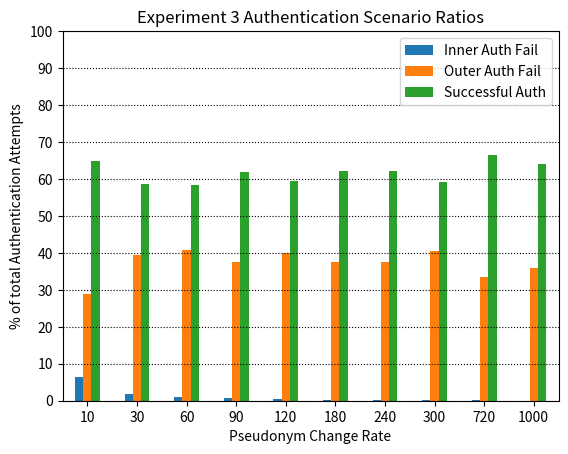
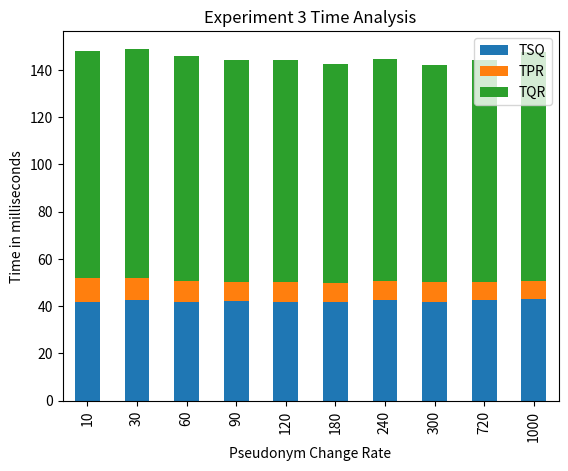
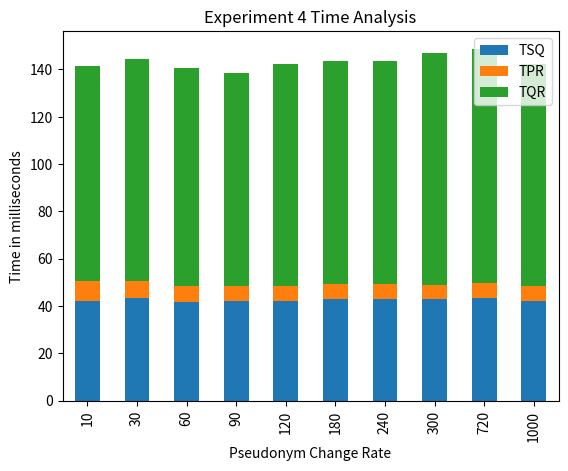

Reproduce these figures in Python, in order.
#!/usr/bin/env python
import json

# string format json test time logs
jsonTimeStr3 = '[{"TOTAL":1000,"ALL_AVG_TQR":96,"ALL_AVG_TPR":10.456,"TQR_SAMPLE_STANDARD_DEVIATION":20.84581311913504,"ALL_AVG_TSQ":41.637,"TPR_STANDARD_ERROR":0.07324802960966059,"TSQ_SAMPLE_STANDARD_DEVIATION":13.065830836893719,"PSEUDO_RATE":10,"TPR_SAMPLE_STANDARD_DEVIATION":2.8828474085164064,"NOT_AVG_TPR":10.33,"NOT_AVG_TQR":95.815,"TQR_STANDARD_ERROR":0.6582159068707846,"TSQ_STANDARD_ERROR":0.4117392753216844,"NOT_AVG_TSQ":41.127},{"TOTAL":1000,"ALL_AVG_TQR":97,"ALL_AVG_TPR":9.314,"TQR_SAMPLE_STANDARD_DEVIATION":20.128207667378227,"ALL_AVG_TSQ":42.673,"TPR_STANDARD_ERROR":0.06620767721543909,"TSQ_SAMPLE_STANDARD_DEVIATION":13.771826007492509,"PSEUDO_RATE":30,"TPR_SAMPLE_STANDARD_DEVIATION":2.7529976983270545,"NOT_AVG_TPR":9.199,"NOT_AVG_TQR":96.868,"TQR_STANDARD_ERROR":0.632724786956192,"TSQ_STANDARD_ERROR":0.4301595751330895,"NOT_AVG_TSQ":42.177},{"TOTAL":1000,"ALL_AVG_TQR":95,"ALL_AVG_TPR":8.828,"TQR_SAMPLE_STANDARD_DEVIATION":19.75860293926425,"ALL_AVG_TSQ":41.885,"TPR_STANDARD_ERROR":0.06520316889217456,"TSQ_SAMPLE_STANDARD_DEVIATION":13.31754753192396,"PSEUDO_RATE":60,"TPR_SAMPLE_STANDARD_DEVIATION":2.7080909932880735,"NOT_AVG_TPR":8.704,"NOT_AVG_TQR":94.498,"TQR_STANDARD_ERROR":0.6232656653973375,"TSQ_STANDARD_ERROR":0.41884050804817263,"NOT_AVG_TSQ":41.332},{"TOTAL":1000,"ALL_AVG_TQR":94,"ALL_AVG_TPR":8.233,"TQR_SAMPLE_STANDARD_DEVIATION":20.165896878100146,"ALL_AVG_TSQ":42.107,"TPR_STANDARD_ERROR":0.08624828418186917,"TSQ_SAMPLE_STANDARD_DEVIATION":13.620786142638927,"PSEUDO_RATE":90,"TPR_SAMPLE_STANDARD_DEVIATION":3.4757095441779855,"NOT_AVG_TPR":8.099,"NOT_AVG_TQR":93.852,"TQR_STANDARD_ERROR":0.635797113145119,"TSQ_STANDARD_ERROR":0.42774328134663203,"NOT_AVG_TSQ":41.576},{"TOTAL":1000,"ALL_AVG_TQR":94,"ALL_AVG_TPR":8.418,"TQR_SAMPLE_STANDARD_DEVIATION":18.671513203021426,"ALL_AVG_TSQ":41.851,"TPR_STANDARD_ERROR":0.060956855838599326,"TSQ_SAMPLE_STANDARD_DEVIATION":13.77820151839674,"PSEUDO_RATE":120,"TPR_SAMPLE_STANDARD_DEVIATION":2.5088763691531035,"NOT_AVG_TPR":8.308,"NOT_AVG_TQR":93.488,"TQR_STANDARD_ERROR":0.5883893195420404,"TSQ_STANDARD_ERROR":0.4324735102016745,"NOT_AVG_TSQ":41.339},{"TOTAL":1000,"ALL_AVG_TQR":93,"ALL_AVG_TPR":8.016,"TQR_SAMPLE_STANDARD_DEVIATION":19.001073495503114,"ALL_AVG_TSQ":41.635,"TPR_STANDARD_ERROR":0.06476355767848155,"TSQ_SAMPLE_STANDARD_DEVIATION":13.611497345354866,"PSEUDO_RATE":180,"TPR_SAMPLE_STANDARD_DEVIATION":2.602657146288389,"NOT_AVG_TPR":7.909,"NOT_AVG_TQR":92.945,"TQR_STANDARD_ERROR":0.5996685621605788,"TSQ_STANDARD_ERROR":0.4285093668582234,"NOT_AVG_TSQ":41.104},{"TOTAL":1000,"ALL_AVG_TQR":94,"ALL_AVG_TPR":8.236,"TQR_SAMPLE_STANDARD_DEVIATION":18.625452085890085,"ALL_AVG_TSQ":42.457,"TPR_STANDARD_ERROR":0.07749827158804148,"TSQ_SAMPLE_STANDARD_DEVIATION":13.927359193577168,"PSEUDO_RATE":240,"TPR_SAMPLE_STANDARD_DEVIATION":3.125977107288336,"NOT_AVG_TPR":8.118,"NOT_AVG_TQR":93.253,"TQR_STANDARD_ERROR":0.5860654724717639,"TSQ_STANDARD_ERROR":0.43586892298984065,"NOT_AVG_TSQ":41.924},{"TOTAL":1000,"ALL_AVG_TQR":92,"ALL_AVG_TPR":8.187,"TQR_SAMPLE_STANDARD_DEVIATION":16.489512629063828,"ALL_AVG_TSQ":41.861,"TPR_STANDARD_ERROR":0.05378125546597703,"TSQ_SAMPLE_STANDARD_DEVIATION":13.589681669144213,"PSEUDO_RATE":300,"TPR_SAMPLE_STANDARD_DEVIATION":2.213541349626743,"NOT_AVG_TPR":8.078,"NOT_AVG_TQR":91.768,"TQR_STANDARD_ERROR":0.5204044040637815,"TSQ_STANDARD_ERROR":0.42782257822921177,"NOT_AVG_TSQ":41.341},{"TOTAL":1000,"ALL_AVG_TQR":94,"ALL_AVG_TPR":7.638,"TQR_SAMPLE_STANDARD_DEVIATION":19.232270815768263,"ALL_AVG_TSQ":42.502,"TPR_STANDARD_ERROR":0.07213180306169459,"TSQ_SAMPLE_STANDARD_DEVIATION":13.800718594934395,"PSEUDO_RATE":720,"TPR_SAMPLE_STANDARD_DEVIATION":2.813140319406089,"NOT_AVG_TPR":7.526,"NOT_AVG_TQR":93.171,"TQR_STANDARD_ERROR":0.6045612533257307,"TSQ_STANDARD_ERROR":0.43106202794738846,"NOT_AVG_TSQ":41.997},{"TOTAL":1000,"ALL_AVG_TQR":97,"ALL_AVG_TPR":7.843,"TQR_SAMPLE_STANDARD_DEVIATION":22.60716666747028,"ALL_AVG_TSQ":42.899,"TPR_STANDARD_ERROR":0.06864445642299069,"TSQ_SAMPLE_STANDARD_DEVIATION":14.256324897110533,"PSEUDO_RATE":1000,"TPR_SAMPLE_STANDARD_DEVIATION":2.7302895690779114,"NOT_AVG_TPR":7.73,"NOT_AVG_TQR":96.376,"TQR_STANDARD_ERROR":0.7106501954737345,"TSQ_STANDARD_ERROR":0.44529277797758937,"NOT_AVG_TSQ":42.383}]'
jsonTimeStr4 = '[{"TOTAL":1000,"ALL_AVG_TQR":91,"ALL_AVG_TPR":8.593,"TQR_SAMPLE_STANDARD_DEVIATION":14.280864941016336,"ALL_AVG_TSQ":42.001,"TPR_STANDARD_ERROR":0.04989880282555693,"TSQ_SAMPLE_STANDARD_DEVIATION":13.67382101584391,"PSEUDO_RATE":10,"TPR_SAMPLE_STANDARD_DEVIATION":2.077852296872153,"NOT_AVG_TPR":8.471,"NOT_AVG_TQR":90.815,"TQR_STANDARD_ERROR":0.45070010110825753,"TSQ_STANDARD_ERROR":0.43047140497232217,"NOT_AVG_TSQ":41.456},{"TOTAL":1000,"ALL_AVG_TQR":94,"ALL_AVG_TPR":7.084,"TQR_SAMPLE_STANDARD_DEVIATION":18.080188586768717,"ALL_AVG_TSQ":43.426,"TPR_STANDARD_ERROR":0.04095597407732035,"TSQ_SAMPLE_STANDARD_DEVIATION":14.292732748003534,"PSEUDO_RATE":30,"TPR_SAMPLE_STANDARD_DEVIATION":1.6641435883478168,"NOT_AVG_TPR":6.982,"NOT_AVG_TQR":93.7,"TQR_STANDARD_ERROR":0.5666684939681328,"TSQ_STANDARD_ERROR":0.44383944359779937,"NOT_AVG_TSQ":42.931},{"TOTAL":1000,"ALL_AVG_TQR":92,"ALL_AVG_TPR":6.706,"TQR_SAMPLE_STANDARD_DEVIATION":16.16607377393144,"ALL_AVG_TSQ":41.92,"TPR_STANDARD_ERROR":0.04136985382257409,"TSQ_SAMPLE_STANDARD_DEVIATION":13.58523670389484,"PSEUDO_RATE":60,"TPR_SAMPLE_STANDARD_DEVIATION":1.6712601719216171,"NOT_AVG_TPR":6.603,"NOT_AVG_TQR":91.448,"TQR_STANDARD_ERROR":0.509689358151918,"TSQ_STANDARD_ERROR":0.42683742093450666,"NOT_AVG_TSQ":41.436},{"TOTAL":1000,"ALL_AVG_TQR":90,"ALL_AVG_TPR":6.442,"TQR_SAMPLE_STANDARD_DEVIATION":14.729368355247377,"ALL_AVG_TSQ":42.165,"TPR_STANDARD_ERROR":0.040283285484793326,"TSQ_SAMPLE_STANDARD_DEVIATION":13.912899852132172,"PSEUDO_RATE":90,"TPR_SAMPLE_STANDARD_DEVIATION":1.6123381870122273,"NOT_AVG_TPR":6.328,"NOT_AVG_TQR":89.906,"TQR_STANDARD_ERROR":0.46370154201165537,"TSQ_STANDARD_ERROR":0.4358434935039127,"NOT_AVG_TSQ":41.68},{"TOTAL":1000,"ALL_AVG_TQR":94,"ALL_AVG_TPR":6.233,"TQR_SAMPLE_STANDARD_DEVIATION":21.019133188723504,"ALL_AVG_TSQ":42.199,"TPR_STANDARD_ERROR":0.04180561921406826,"TSQ_SAMPLE_STANDARD_DEVIATION":14.071756864761122,"PSEUDO_RATE":120,"TPR_SAMPLE_STANDARD_DEVIATION":1.6309550307597958,"NOT_AVG_TPR":6.102,"NOT_AVG_TQR":93.964,"TQR_STANDARD_ERROR":0.662040466565553,"TSQ_STANDARD_ERROR":0.4412531779166976,"NOT_AVG_TSQ":41.706},{"TOTAL":1000,"ALL_AVG_TQR":94,"ALL_AVG_TPR":6.68,"TQR_SAMPLE_STANDARD_DEVIATION":20.18146839476337,"ALL_AVG_TSQ":42.839,"TPR_STANDARD_ERROR":0.03782062631893756,"TSQ_SAMPLE_STANDARD_DEVIATION":14.137243149789619,"PSEUDO_RATE":180,"TPR_SAMPLE_STANDARD_DEVIATION":1.5570894704192906,"NOT_AVG_TPR":6.544,"NOT_AVG_TQR":93.034,"TQR_STANDARD_ERROR":0.6359720461345615,"TSQ_STANDARD_ERROR":0.44374319546717805,"NOT_AVG_TSQ":42.338},{"TOTAL":1000,"ALL_AVG_TQR":94,"ALL_AVG_TPR":6.507,"TQR_SAMPLE_STANDARD_DEVIATION":22.109886222235062,"ALL_AVG_TSQ":42.887,"TPR_STANDARD_ERROR":0.040536009609617826,"TSQ_SAMPLE_STANDARD_DEVIATION":14.392773572521621,"PSEUDO_RATE":240,"TPR_SAMPLE_STANDARD_DEVIATION":1.6619763939943308,"NOT_AVG_TPR":6.392,"NOT_AVG_TQR":93.303,"TQR_STANDARD_ERROR":0.6960507801612694,"TSQ_STANDARD_ERROR":0.4508762933485263,"NOT_AVG_TSQ":42.407},{"TOTAL":1000,"ALL_AVG_TQR":98,"ALL_AVG_TPR":6.035,"TQR_SAMPLE_STANDARD_DEVIATION":24.14801054821745,"ALL_AVG_TSQ":42.975,"TPR_STANDARD_ERROR":0.040175780672910506,"TSQ_SAMPLE_STANDARD_DEVIATION":14.392068653922367,"PSEUDO_RATE":300,"TPR_SAMPLE_STANDARD_DEVIATION":1.5678852560465972,"NOT_AVG_TPR":5.924,"NOT_AVG_TQR":97.731,"TQR_STANDARD_ERROR":0.7605908400898557,"TSQ_STANDARD_ERROR":0.4512973107318066,"NOT_AVG_TSQ":42.465},{"TOTAL":1000,"ALL_AVG_TQR":99,"ALL_AVG_TPR":6.442,"TQR_SAMPLE_STANDARD_DEVIATION":24.183243644730748,"ALL_AVG_TSQ":43.331,"TPR_STANDARD_ERROR":0.04107545096862602,"TSQ_SAMPLE_STANDARD_DEVIATION":14.441599144211056,"PSEUDO_RATE":720,"TPR_SAMPLE_STANDARD_DEVIATION":1.6644429602354034,"NOT_AVG_TPR":6.343,"NOT_AVG_TQR":98.365,"TQR_STANDARD_ERROR":0.7601937507739854,"TSQ_STANDARD_ERROR":0.4510797732077429,"NOT_AVG_TSQ":42.862},{"TOTAL":1000,"ALL_AVG_TQR":94,"ALL_AVG_TPR":6.075,"TQR_SAMPLE_STANDARD_DEVIATION":21.076585757708944,"ALL_AVG_TSQ":42.267,"TPR_STANDARD_ERROR":0.03939448117345244,"TSQ_SAMPLE_STANDARD_DEVIATION":14.48700736812002,"PSEUDO_RATE":1000,"TPR_SAMPLE_STANDARD_DEVIATION":1.5693645873954105,"NOT_AVG_TPR":5.958,"NOT_AVG_TQR":93.559,"TQR_STANDARD_ERROR":0.6645096154517948,"TSQ_STANDARD_ERROR":0.45517034387002836,"NOT_AVG_TSQ":41.775}]'
jsonValStr3 = '[{"TOTAL":1550,"PSEUDO_RATE":10,"VALIDITY2":64.77419354838709,"VALIDITY1":6.387096774193549,"VALIDITY0":28.838709677419356},{"TOTAL":1730,"PSEUDO_RATE":30,"VALIDITY2":58.554913294797686,"VALIDITY1":1.907514450867052,"VALIDITY0":39.53757225433526},{"TOTAL":1726,"PSEUDO_RATE":60,"VALIDITY2":58.28505214368482,"VALIDITY1":0.9269988412514484,"VALIDITY0":40.78794901506373},{"TOTAL":1625,"PSEUDO_RATE":90,"VALIDITY2":61.96923076923076,"VALIDITY1":0.6153846153846154,"VALIDITY0":37.41538461538462},{"TOTAL":1695,"PSEUDO_RATE":120,"VALIDITY2":59.469026548672566,"VALIDITY1":0.471976401179941,"VALIDITY0":40.0589970501475},{"TOTAL":1616,"PSEUDO_RATE":180,"VALIDITY2":62.190594059405946,"VALIDITY1":0.3094059405940594,"VALIDITY0":37.5},{"TOTAL":1628,"PSEUDO_RATE":240,"VALIDITY2":62.1007371007371,"VALIDITY1":0.2457002457002457,"VALIDITY0":37.65356265356266},{"TOTAL":1695,"PSEUDO_RATE":300,"VALIDITY2":59.29203539823009,"VALIDITY1":0.17699115044247787,"VALIDITY0":40.530973451327434},{"TOTAL":1522,"PSEUDO_RATE":720,"VALIDITY2":66.55716162943496,"VALIDITY1":0.0657030223390276,"VALIDITY0":33.37713534822602},{"TOTAL":1583,"PSEUDO_RATE":1000,"VALIDITY2":63.99241945672773,"VALIDITY1":0,"VALIDITY0":36.00758054327227}]'
jsonValStr4 = '[{"TOTAL":1735,"PSEUDO_RATE":10,"VALIDITY2":57.925072046109506,"VALIDITY1":5.648414985590778,"VALIDITY0":36.42651296829971},{"TOTAL":1652,"PSEUDO_RATE":30,"VALIDITY2":61.68280871670703,"VALIDITY1":2.0581113801452786,"VALIDITY0":36.2590799031477},{"TOTAL":1633,"PSEUDO_RATE":60,"VALIDITY2":61.66564605021433,"VALIDITY1":0.9797917942437232,"VALIDITY0":37.35456215554195},{"TOTAL":1603,"PSEUDO_RATE":90,"VALIDITY2":63.00686213349969,"VALIDITY1":0.6862133499688085,"VALIDITY0":36.3069245165315},{"TOTAL":1523,"PSEUDO_RATE":120,"VALIDITY2":66.25082074852266,"VALIDITY1":0.5252790544977018,"VALIDITY0":33.22390019697964},{"TOTAL":1696,"PSEUDO_RATE":180,"VALIDITY2":59.43396226415094,"VALIDITY1":0.3537735849056604,"VALIDITY0":40.2122641509434},{"TOTAL":1682,"PSEUDO_RATE":240,"VALIDITY2":60.04756242568371,"VALIDITY1":0.2972651605231867,"VALIDITY0":39.6551724137931},{"TOTAL":1524,"PSEUDO_RATE":300,"VALIDITY2":66.20734908136482,"VALIDITY1":0.19685039370078738,"VALIDITY0":33.59580052493438},{"TOTAL":1643,"PSEUDO_RATE":720,"VALIDITY2":61.655508216676814,"VALIDITY1":0.06086427267194157,"VALIDITY0":38.28362751065125},{"TOTAL":1588,"PSEUDO_RATE":1000,"VALIDITY2":63.413098236775824,"VALIDITY1":0,"VALIDITY0":36.58690176322418}]'

# parsed json test logs
jsonTime3 = json.loads(jsonTimeStr3)
jsonTime4 = json.loads(jsonTimeStr4)
jsonVal3 = json.loads(jsonValStr3)
jsonVal4 = json.loads(jsonValStr4)

# total time samples
totalSamples = jsonTime3[0]['TOTAL']

# empty pseudo rate lists to be filled
test3Rates = []
test4Rates = []

# empty TQR lists to be filled
test3TQRs = []
test3TQRstd = []
test4TQRs = []
test4TQRstd = []

# empty TSQ lists to be filled
test3TSQs = []
test3TSQstd = []
test4TSQs = []
test4TSQstd = []

# empty TPR lists to be filled
test3TPRs = []
test3TPRstd = []
test4TPRs = []
test4TPRstd = []

# empty val lists to be filled
test3Val0 = []
test3Val1 = []
test3Val2 = []
test4Val0 = []
test4Val1 = []
test4Val2 = []

# append pseudo rates & avg times from log to lists
for testRun in jsonTime3:
    test3Rates.append(testRun['PSEUDO_RATE'])
    test3TSQs.append(testRun['ALL_AVG_TSQ'])
    test3TSQstd.append(testRun['TSQ_SAMPLE_STANDARD_DEVIATION'])
    test3TPRs.append(testRun['ALL_AVG_TPR'])
    test3TPRstd.append(testRun['TPR_SAMPLE_STANDARD_DEVIATION'])
    test3TQRs.append(testRun['ALL_AVG_TQR'])
    test3TQRstd.append(testRun['TQR_SAMPLE_STANDARD_DEVIATION'])

for testRun in jsonTime4:
    test4Rates.append(testRun['PSEUDO_RATE'])
    test4TSQs.append(testRun['ALL_AVG_TSQ'])
    test4TSQstd.append(testRun['TSQ_SAMPLE_STANDARD_DEVIATION'])
    test4TPRs.append(testRun['ALL_AVG_TPR'])
    test4TPRstd.append(testRun['TPR_SAMPLE_STANDARD_DEVIATION'])
    test4TQRs.append(testRun['ALL_AVG_TQR'])
    test4TQRstd.append(testRun['TQR_SAMPLE_STANDARD_DEVIATION'])

# append val results from log to lists
for testRun in jsonVal3:
    test3Val0.append(testRun['VALIDITY0'])
    test3Val1.append(testRun['VALIDITY1'])
    test3Val2.append(testRun['VALIDITY2'])

for testRun in jsonVal4:
    test4Val0.append(testRun['VALIDITY0'])
    test4Val1.append(testRun['VALIDITY1'])
    test4Val2.append(testRun['VALIDITY2'])

import numpy as np

# indep var spaced properly
N = len(test3Rates)
indpRates = np.arange(N)
percentTicks = range(0, 110, 10)

import math
import statistics as meaner
# the distribution of a sum of two normally distributed independent 
# variates X and Y with means and variances (μX,σ2X) and (μY,σ2Y), 
# respectively is another normal distribution

# get one time means instead of 10 because of pseudonym rates
test3MeanTSQ = meaner.mean(test3TSQs)
test3MeanTPR = meaner.mean(test3TPRs)
test3MeanTQR = meaner.mean(test3TQRs)

test4MeanTSQ = meaner.mean(test4TSQs)
test4MeanTPR = meaner.mean(test4TPRs)
test4MeanTQR = meaner.mean(test4TQRs)

# get one time stdevs instead of 10 because of pseudonym rates
def stdev_sum_vars(data):
    v = 0
    for i in range(0, len(data)):
        v += math.pow(data[i], 2)
    return math.sqrt(v)

test3stdevTSQ = stdev_sum_vars(test3TSQstd)
test3stdevTPR = stdev_sum_vars(test3TPRstd)
test3stdevTQR = stdev_sum_vars(test3TQRstd)
test4stdevTSQ = stdev_sum_vars(test4TSQstd)
test4stdevTPR = stdev_sum_vars(test4TPRstd)
test4stdevTQR = stdev_sum_vars(test4TQRstd)

from scipy.stats import norm, t

# https://www.mathsisfun.com/data/confidence-interval-calculator.html
def calculate_confidence_interval(sampleSize, stdev, confidence=0.95):
    n, s = sampleSize, stdev
    z = t.ppf((1 + confidence) / 2., n - 1)
    h = s / math.sqrt(n) * z
    return h

# https://en.wikipedia.org/wiki/Student's_t-test#Independent_two-sample_t-test
# Reject the null hypothesis that the two means are equal if |T| > t 1-α/2,freedom
def two_sample_t_test(sampleSize, mean1, mean2, stdev1, stdev2, alpha=0.05):
    x1, x2 = mean1, mean2
    sp = math.sqrt(math.pow(stdev1, 2) + math.pow(stdev2, 2) / 2)
    T = (x1 - x2) / (sp * math.sqrt(2 / sampleSize))
    freedom = 2 * sampleSize - 2
    critical = t.pdf(1-alpha/2, freedom)
    print(critical)
    print(abs(T))
    if (abs(T) > critical):
        return False
    else:
        return True

# calculate confidence intervals for TQR chart
CI_TQR3 = []
CI_TQR4 = []
for i in range(0,len(test3TQRstd)):
    CI_TQR3.append(calculate_confidence_interval(totalSamples, test3TQRstd[i]))
    CI_TQR4.append(calculate_confidence_interval(totalSamples, test4TQRstd[i]))

# print means and their confidence intervals
print("test3 TSQ: "+str(test3MeanTSQ)+" +- "+str(calculate_confidence_interval(totalSamples, test3stdevTSQ)))
print("test4 TSQ: "+str(test4MeanTSQ)+" +- "+str(calculate_confidence_interval(totalSamples, test4stdevTSQ)))
print("test3 TPR: "+str(test3MeanTPR)+" +- "+str(calculate_confidence_interval(totalSamples, test3stdevTPR)))
print("test4 TPR: "+str(test4MeanTPR)+" +- "+str(calculate_confidence_interval(totalSamples, test4stdevTPR)))
print("test3 TQR: "+str(test3MeanTQR)+" +- "+str(calculate_confidence_interval(totalSamples, test3stdevTQR)))
print("test4 TQR: "+str(test4MeanTQR)+" +- "+str(calculate_confidence_interval(totalSamples, test4stdevTQR)))

# test if the null hypothesis the mean TQR for test 3 and 4 are not significantly different is true
print("Null hypothesis \'TSQ diff is not significant\' is: "+str(two_sample_t_test(totalSamples, test3MeanTSQ, test4MeanTSQ, test3stdevTSQ, test4stdevTSQ)))
print("Null hypothesis \'TPR diff is not significant\' is: "+str(two_sample_t_test(totalSamples, test3MeanTPR, test4MeanTPR, test3stdevTPR, test4stdevTPR)))
print("Null hypothesis \'TQR diff is not significant\' is: "+str(two_sample_t_test(totalSamples, test3MeanTQR, test4MeanTQR, test3stdevTQR, test4stdevTQR)))

import matplotlib.pyplot as plt
import pandas as pantelis

# #test3 auth plot
df = pantelis.DataFrame({'Inner Auth Fail' : test3Val1, 'Outer Auth Fail' : test3Val0, 'Successful Auth' : test3Val2}, index=test3Rates)
ax = df.plot.bar(rot=0)
print(df)
plt.xticks(indpRates, test3Rates)
plt.yticks(percentTicks)
plt.xlabel('Pseudonym Change Rate')
plt.ylabel('% of total Authentication Attempts')
plt.grid(color='black', which='major', axis='y', linestyle='dotted')
plt.title('Experiment 3 Authentication Scenario Ratios')
plt.show()

#test3 time plot
timeData = []
for i in range(len(test3Rates)):
    timeData.append([test3TSQs[i], test3TPRs[i], test3TQRs[i]])

df = pantelis.DataFrame(timeData, columns = ['TSQ', 'TPR', 'TQR'])
df.plot.bar(stacked=True)
print(df)
plt.xticks(indpRates, test3Rates)
plt.xlabel('Pseudonym Change Rate')
plt.ylabel('Time in milliseconds')
plt.title('Experiment 3 Time Analysis')
plt.show()

# #test4 time plot
timeData = []
for i in range(len(test3Rates)):
    timeData.append([test4TSQs[i], test4TPRs[i], test4TQRs[i]])

df = pantelis.DataFrame(timeData, columns = ['TSQ', 'TPR', 'TQR'])
df.plot.bar(stacked=True)
print(df)
plt.xticks(indpRates, test3Rates)
plt.xlabel('Pseudonym Change Rate')
plt.ylabel('Time in milliseconds')
plt.title('Experiment 4 Time Analysis')
plt.show()